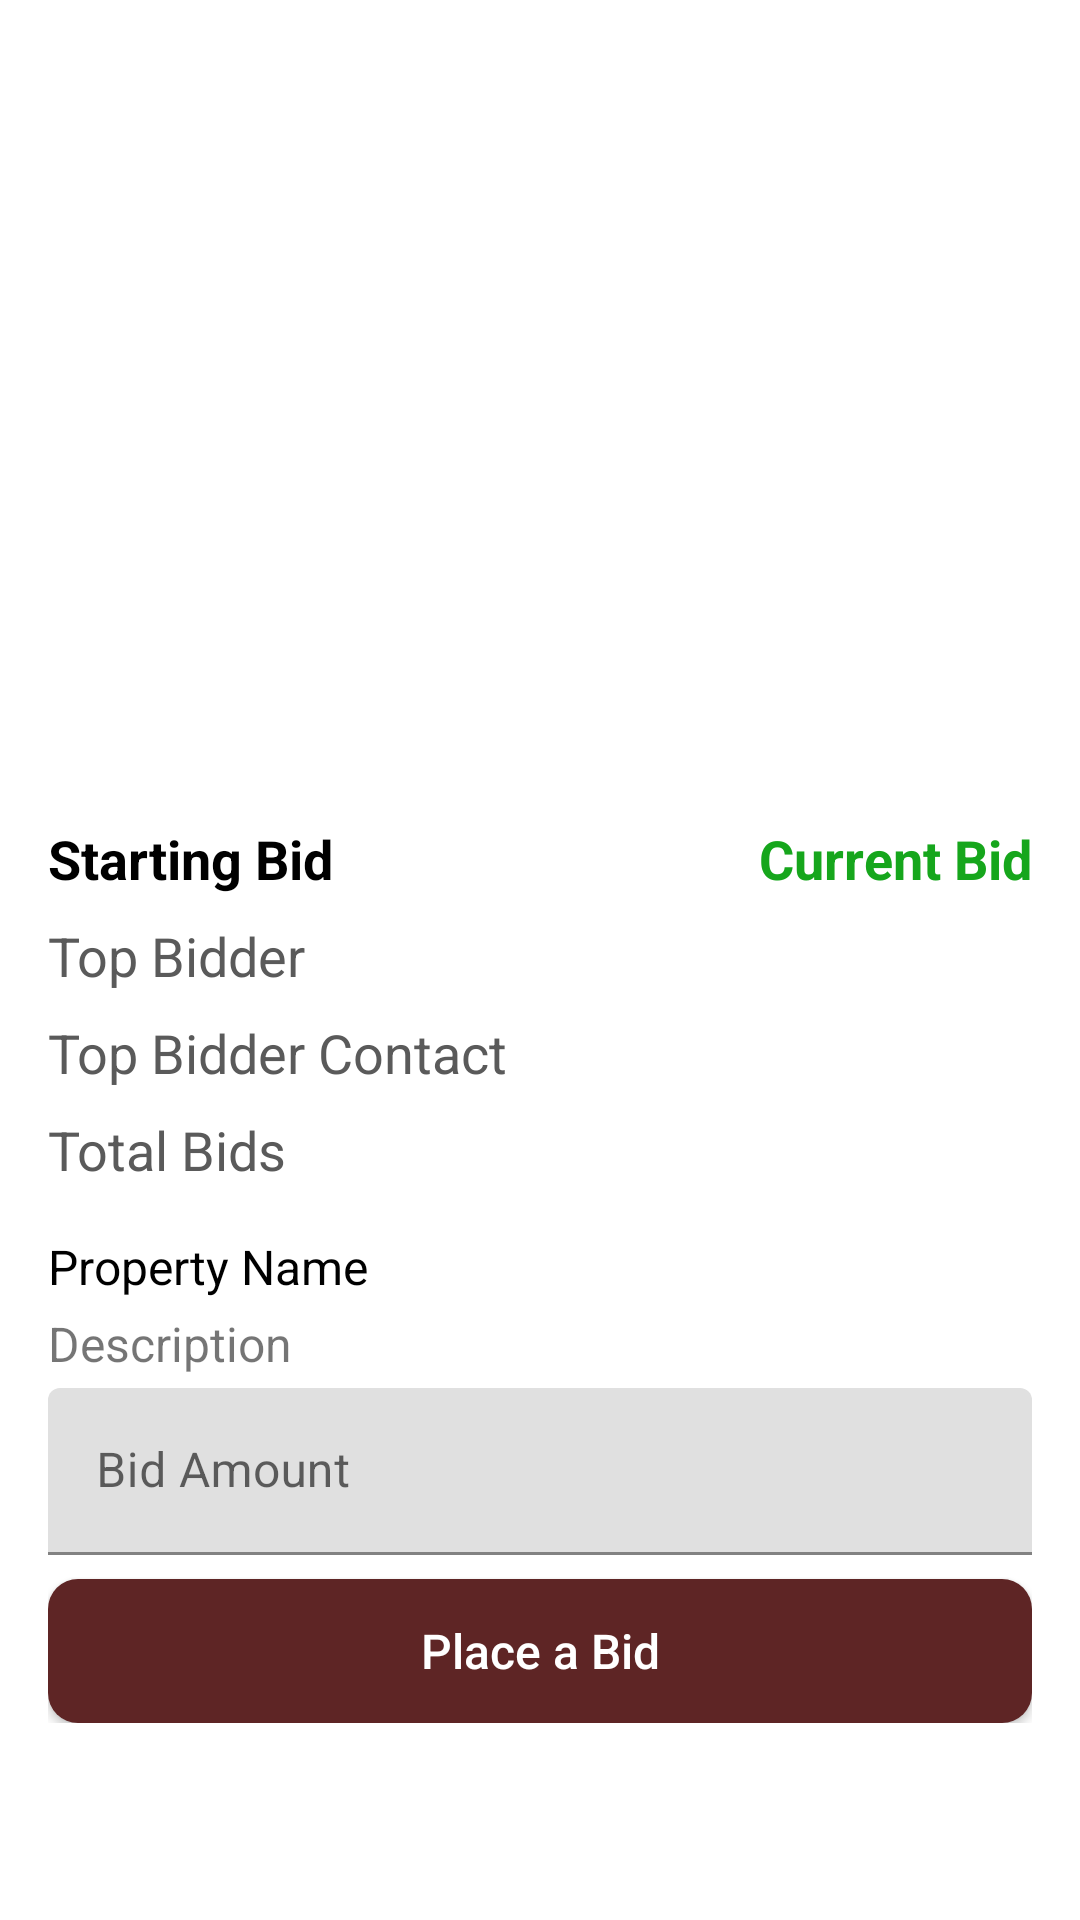

Produce the Android XML layout that renders to this screen, including the resource entries it uses.
<!-- AndroidManifest.xml: application theme Theme.EWaste -->
<!-- res/layout/fragment_details.xml -->
<?xml version="1.0" encoding="utf-8"?>
<androidx.core.widget.NestedScrollView xmlns:android="http://schemas.android.com/apk/res/android"
    xmlns:tools="http://schemas.android.com/tools"
    android:layout_width="match_parent"
    android:layout_height="match_parent"
    xmlns:app="http://schemas.android.com/apk/res-auto"
    tools:context=".ui.home.DetailsFragment">

    <androidx.constraintlayout.widget.ConstraintLayout
        android:layout_width="match_parent"
        android:layout_height="match_parent"
        android:padding="16dp">
        <ImageView
            android:id="@+id/img_property"
            android:layout_width="0dp"
            android:layout_height="250dp"
            android:src="@drawable/img_e_auction"
            app:layout_constraintEnd_toEndOf="parent"
            app:layout_constraintHorizontal_bias="0.5"
            app:layout_constraintStart_toStartOf="parent"
            app:layout_constraintTop_toTopOf="parent" />

        <TextView
            android:id="@+id/txt_top_bidder"
            android:layout_width="wrap_content"
            android:layout_height="wrap_content"
            android:layout_marginTop="8dp"
            android:text="Top Bidder"
            android:textColor="@color/dark_grey"
            android:textSize="18sp"
            app:layout_constraintEnd_toEndOf="parent"
            app:layout_constraintHorizontal_bias="0.0"
            app:layout_constraintStart_toStartOf="parent"
            app:layout_constraintTop_toBottomOf="@id/txt_starting_bid" />

        <TextView
            android:id="@+id/txt_top_bidder_contact"
            android:layout_width="wrap_content"
            android:layout_height="wrap_content"
            android:layout_marginTop="8dp"
            android:text="Top Bidder Contact"
            android:textColor="@color/dark_grey"
            android:textSize="18sp"
            app:layout_constraintEnd_toEndOf="parent"
            app:layout_constraintHorizontal_bias="0.0"
            app:layout_constraintStart_toStartOf="parent"
            app:layout_constraintTop_toBottomOf="@+id/txt_top_bidder" />

        <TextView
            android:id="@+id/txt_total_bids"
            android:layout_width="wrap_content"
            android:layout_height="wrap_content"
            android:layout_marginTop="8dp"
            android:text="Total Bids"
            android:textColor="@color/dark_grey"
            android:textSize="18sp"
            app:layout_constraintEnd_toEndOf="parent"
            app:layout_constraintHorizontal_bias="0.0"
            app:layout_constraintStart_toStartOf="parent"
            app:layout_constraintTop_toBottomOf="@+id/txt_top_bidder_contact" />

        <TextView
            android:id="@+id/txt_property_name"
            android:layout_width="wrap_content"
            android:layout_height="wrap_content"
            android:layout_marginTop="16dp"
            android:text="Property Name"
            android:textColor="@color/black"
            android:textSize="16sp"
            app:layout_constraintEnd_toEndOf="parent"
            app:layout_constraintHorizontal_bias="0.0"
            app:layout_constraintStart_toStartOf="parent"
            app:layout_constraintTop_toBottomOf="@+id/txt_total_bids" />

        <TextView
            android:id="@+id/txt_property_details"
            android:layout_width="wrap_content"
            android:layout_height="wrap_content"
            android:layout_marginTop="4dp"
            android:text="Description"
            android:textSize="16sp"
            app:layout_constraintEnd_toEndOf="parent"
            app:layout_constraintHorizontal_bias="0.0"
            app:layout_constraintStart_toStartOf="parent"
            app:layout_constraintTop_toBottomOf="@+id/txt_property_name" />

        <TextView
            android:id="@+id/txt_starting_bid"
            android:layout_width="wrap_content"
            android:layout_height="wrap_content"
            android:layout_marginTop="8dp"
            android:text="Starting Bid"
            android:textColor="@color/black"
            android:textSize="18sp"
            android:textStyle="bold"
            app:layout_constraintEnd_toEndOf="parent"
            app:layout_constraintHorizontal_bias="0.0"
            app:layout_constraintStart_toStartOf="parent"
            app:layout_constraintTop_toBottomOf="@+id/img_property" />

        <TextView
            android:id="@+id/txt_current_bid"
            android:layout_width="wrap_content"
            android:layout_height="wrap_content"
            android:layout_marginTop="8dp"
            android:text="Current Bid"
            android:textColor="@color/green"
            android:textSize="18sp"
            android:textStyle="bold"
            app:layout_constraintEnd_toEndOf="parent"
            app:layout_constraintHorizontal_bias="1.0"
            app:layout_constraintStart_toStartOf="parent"
            app:layout_constraintTop_toBottomOf="@+id/img_property" />

        <com.google.android.material.textfield.TextInputLayout
            android:id="@+id/til_bid_amount"
            android:layout_width="match_parent"
            android:layout_height="wrap_content"
            android:layout_marginTop="4dp"
            app:layout_constraintStart_toStartOf="parent"
            app:layout_constraintEnd_toEndOf="parent"
            app:layout_constraintTop_toBottomOf="@id/txt_property_details">
            <com.google.android.material.textfield.TextInputEditText
                android:id="@+id/edt_bid_amount"
                android:layout_width="match_parent"
                android:layout_height="wrap_content"
                android:inputType="number"
                android:hint="Bid Amount"/>
        </com.google.android.material.textfield.TextInputLayout>

        <androidx.appcompat.widget.AppCompatButton
            android:id="@+id/btn_place_bid"
            style="@style/CustomButton"
            android:layout_width="0dp"
            android:layout_height="wrap_content"
            android:layout_marginTop="8dp"
            android:background="@drawable/custom_button"
            android:text="Place a Bid"
            android:textAllCaps="false"
            app:layout_constraintBottom_toBottomOf="parent"
            app:layout_constraintEnd_toEndOf="parent"
            app:layout_constraintHorizontal_bias="0.5"
            app:layout_constraintStart_toStartOf="parent"
            app:layout_constraintTop_toBottomOf="@id/til_bid_amount"
            app:layout_constraintVertical_bias="0.0" />

        <ProgressBar
            android:id="@+id/pb_details"
            style="?android:attr/progressBarStyle"
            android:layout_width="wrap_content"
            android:layout_height="wrap_content"
            android:visibility="gone"
            app:layout_constraintBottom_toBottomOf="parent"
            app:layout_constraintEnd_toEndOf="parent"
            app:layout_constraintHorizontal_bias="0.5"
            app:layout_constraintStart_toStartOf="parent"
            app:layout_constraintTop_toTopOf="parent"
            app:layout_constraintVertical_bias="0.5" />

    </androidx.constraintlayout.widget.ConstraintLayout>


</androidx.core.widget.NestedScrollView>
<!-- resources referenced by this layout -->
<resources>
  <color name="black">#FF000000</color>
  <color name="dark_grey">#5A5A5A</color>
  <color name="green">#16A61C</color>
  <!-- drawable custom_button (drawable) -->
  <?xml version="1.0" encoding="utf-8"?>
  <shape xmlns:android="http://schemas.android.com/apk/res/android">
      <solid android:color="@color/brown_dark"/>
      <corners android:radius="10dp"/>
  
  </shape>
  <style name="CustomButton">
          <item name="textAllCaps">false</item>
          <item name="android:textColor">@color/white</item>
          <item name="android:textSize">16sp</item>
      </style>
  <style name="Theme.EWaste" parent="Theme.MaterialComponents.DayNight.DarkActionBar">
          
          <item name="colorPrimary">@color/purple_500</item>
          <item name="colorPrimaryVariant">@color/purple_700</item>
          <item name="colorOnPrimary">@color/white</item>
          
          <item name="colorSecondary">@color/teal_200</item>
          <item name="colorSecondaryVariant">@color/teal_700</item>
          <item name="colorOnSecondary">@color/black</item>
          
          <item name="android:statusBarColor">?attr/colorPrimaryVariant</item>
          
      </style>
  <color name="brown_dark">#5E2525</color>
  <color name="white">#FFFFFFFF</color>
  <color name="purple_500">#FF6200EE</color>
  <color name="purple_700">#FF3700B3</color>
  <color name="teal_200">#FF03DAC5</color>
  <color name="teal_700">#FF018786</color>
</resources>
